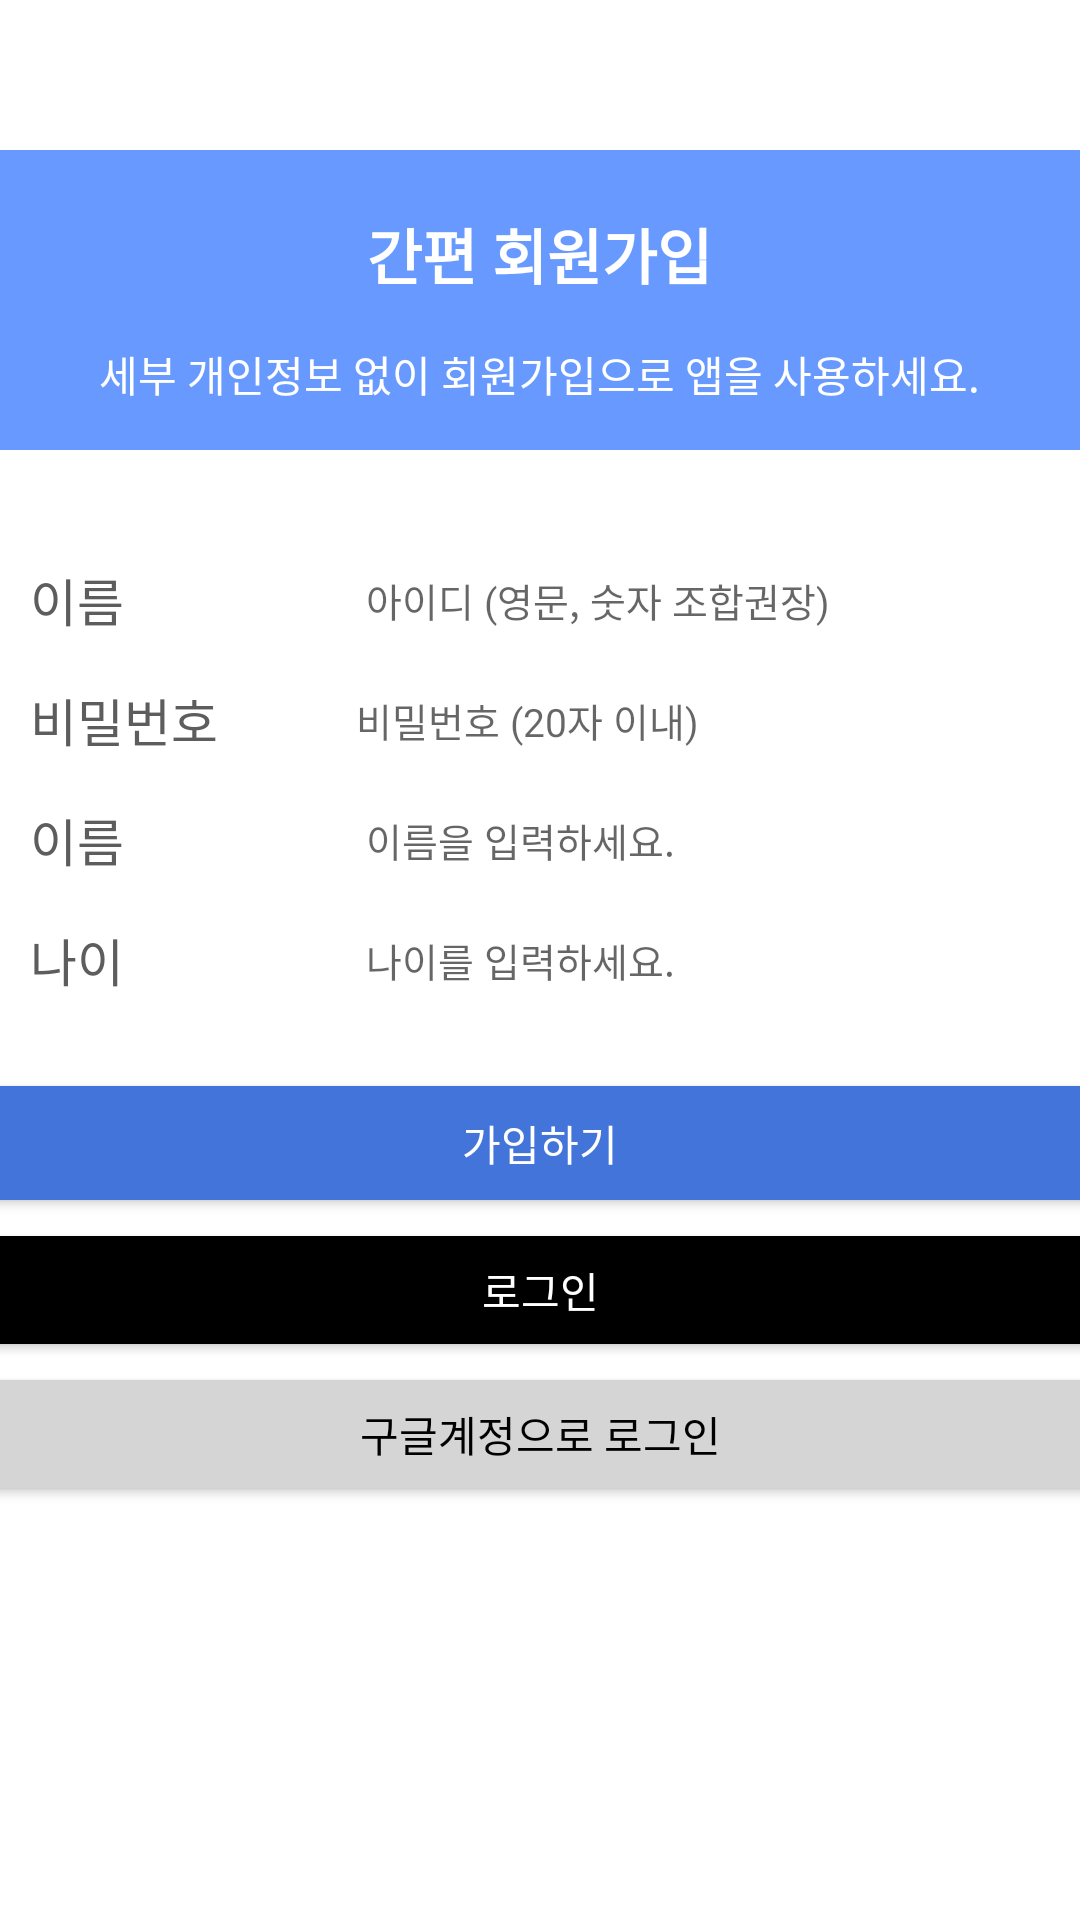

This screen was rendered from an Android layout file. Write that file and the resources it references.
<!-- AndroidManifest.xml: application theme Theme.GPSpro -->
<!-- res/layout/activity_register.xml -->
<?xml version="1.0" encoding="utf-8"?>
<LinearLayout xmlns:android="http://schemas.android.com/apk/res/android"
    xmlns:app="http://schemas.android.com/apk/res-auto"
    xmlns:tools="http://schemas.android.com/tools"
    android:layout_width="match_parent"
    android:layout_height="match_parent"
    tools:context=".RegisterActivity"
    android:orientation="vertical"
    >

    <LinearLayout
        android:layout_marginTop="50dp"
        android:layout_gravity="center"
        android:layout_width="380dp"
        android:layout_height="100dp"
        android:orientation="vertical"
        android:background="#6799FF">

        <TextView
            android:textStyle="bold"
            android:textSize="20dp"
            android:id="@+id/tv_content"
            android:layout_width="wrap_content"
            android:layout_height="wrap_content"
            android:layout_centerHorizontal="true"
            android:layout_marginTop="20dp"
            android:text="간편 회원가입"
            android:textColor="@color/white"
            android:layout_gravity="center"/>

        <TextView
            android:id="@+id/tv_contents"
            android:layout_width="wrap_content"
            android:layout_height="wrap_content"
            android:layout_centerHorizontal="true"
            android:layout_marginTop="15dp"
            android:text="세부 개인정보 없이 회원가입으로 앱을 사용하세요."
            android:textColor="@color/white"
            android:layout_gravity="center"/>
    </LinearLayout>

    <LinearLayout
        android:layout_marginTop="30dp"
        android:layout_gravity="center"
        android:layout_width="380dp"
        android:layout_height="40dp"
        android:orientation="horizontal"
        android:background="@color/white">
        <TextView

            android:layout_marginLeft="20dp"
            android:textColor="#5D5D5D"
            android:textSize="17dp"
            android:layout_gravity="center"
            android:layout_width="wrap_content"
            android:layout_height="wrap_content"
            android:text="이름              "/>

        <EditText
            android:textSize="13dp"
            android:background="@null"
            android:layout_marginLeft="20dp"
            android:layout_marginRight="20dp"
            android:id="@+id/et_id"
            android:layout_width="250dp"
            android:layout_height="wrap_content"
            android:layout_gravity="center"
            android:ems="10"
            android:hint="아이디 (영문, 숫자 조합권장)"
            android:inputType="textPersonName"
            app:layout_constraintEnd_toEndOf="parent"
            app:layout_constraintStart_toStartOf="parent"
            app:layout_constraintTop_toTopOf="parent" />
    </LinearLayout>
    <LinearLayout

        android:layout_gravity="center"
        android:layout_width="380dp"
        android:layout_height="40dp"
        android:orientation="horizontal"
        android:background="@color/white">
        <TextView
            android:layout_marginLeft="20dp"
            android:textColor="#5D5D5D"
            android:textSize="17dp"
            android:layout_gravity="center"
            android:layout_width="wrap_content"
            android:layout_height="wrap_content"
            android:text="비밀번호      "/>

        <EditText
            android:textSize="13dp"
            android:layout_marginLeft="20dp"
            android:layout_marginRight="20dp"
            android:background="@null"
            android:id="@+id/et_pass"
            android:layout_width="250dp"
            android:layout_height="wrap_content"
            android:layout_gravity="center"
            android:ems="10"
            android:hint="비밀번호 (20자 이내)"
            android:inputType="textPersonName"
            app:layout_constraintEnd_toEndOf="@+id/et_id"
            app:layout_constraintStart_toStartOf="@+id/et_id"
            app:layout_constraintTop_toBottomOf="@+id/et_id" />
    </LinearLayout>
    <LinearLayout

        android:layout_gravity="center"
        android:layout_width="380dp"
        android:layout_height="40dp"
        android:orientation="horizontal"
        android:background="@color/white">
        <TextView
            android:layout_marginLeft="20dp"
            android:textColor="#5D5D5D"
            android:textSize="17dp"
            android:layout_gravity="center"
            android:layout_width="wrap_content"
            android:layout_height="wrap_content"
            android:text="이름              "/>

        <EditText
            android:textSize="13dp"
            android:layout_marginLeft="20dp"
            android:layout_marginRight="20dp"
            android:background="@null"
            android:layout_gravity="center"
            android:id="@+id/et_name"
            android:layout_width="250dp"
            android:layout_height="wrap_content"
            android:ems="10"
            android:hint="이름을 입력하세요."
            android:inputType="textPersonName"
            app:layout_constraintEnd_toEndOf="@+id/et_pass"
            app:layout_constraintStart_toStartOf="@+id/et_pass"
            app:layout_constraintTop_toBottomOf="@+id/et_pass" />
    </LinearLayout>
    <LinearLayout

        android:layout_gravity="center"
        android:layout_width="380dp"
        android:layout_height="40dp"
        android:orientation="horizontal"
        android:background="@color/white">
        <TextView
            android:layout_marginLeft="20dp"
            android:textColor="#5D5D5D"
            android:textSize="17dp"
            android:layout_gravity="center"
            android:layout_width="wrap_content"
            android:layout_height="wrap_content"
            android:text="나이              "/>

        <EditText
            android:textSize="13dp"
            android:id="@+id/et_age"
            android:layout_width="250dp"
            android:layout_height="wrap_content"
            android:layout_gravity="center"
            android:layout_marginLeft="20dp"
            android:layout_marginRight="20dp"
            android:background="@null"
            android:ems="10"
            android:hint="나이를 입력하세요."
            android:inputType="textPersonName"
            app:layout_constraintEnd_toEndOf="@+id/et_name"
            app:layout_constraintStart_toStartOf="@+id/et_name"
            app:layout_constraintTop_toBottomOf="@+id/et_name" />
    </LinearLayout>


    <Button
        android:layout_gravity="center"
        android:id="@+id/btn_register"
        android:layout_width="380dp"
        android:layout_height="50dp"
        android:layout_marginTop="16dp"
        android:text="가입하기"
        android:textColor="@color/white"
        android:backgroundTint="#4374D9"
        app:layout_constraintEnd_toEndOf="@+id/et_age"
        app:layout_constraintStart_toStartOf="@+id/et_age"
        app:layout_constraintTop_toBottomOf="@+id/et_age" />
    <Button
        android:backgroundTint="@color/black"
        android:layout_width="380dp"
        android:layout_height="wrap_content"
        android:id="@+id/btn_login"
        android:layout_centerHorizontal="true"
        android:layout_gravity="center"
        android:textColor="@color/white"
        android:text="로그인"/>
    <Button
        android:backgroundTint="#D5D5D5"
        android:textColor="@color/black"
        android:layout_width="380dp"
        android:layout_height="wrap_content"
        android:id="@+id/btn_back"
        android:layout_centerHorizontal="true"
        android:layout_gravity="center"
        android:text="구글계정으로 로그인"/>

</LinearLayout>
<!-- resources referenced by this layout -->
<resources>
  <color name="black">#FF000000</color>
  <color name="white">#FFFFFFFF</color>
  <style name="Theme.GPSpro" parent="Theme.MaterialComponents.DayNight.DarkActionBar">
          
  
          <item name="colorPrimary">#4374D9</item>
          <item name="colorPrimaryVariant">#4374D9</item>
          <item name="colorOnPrimary">#000000</item>
          
  
          <item name="colorSecondary">#4374D9</item>
          <item name="colorSecondaryVariant">@color/teal_700</item>
          <item name="colorOnSecondary">@color/black</item>
          
          <item name="android:statusBarColor" tools:targetApi="l">?attr/colorPrimaryVariant</item>
          
      </style>
  <color name="teal_700">#FF018786</color>
</resources>
